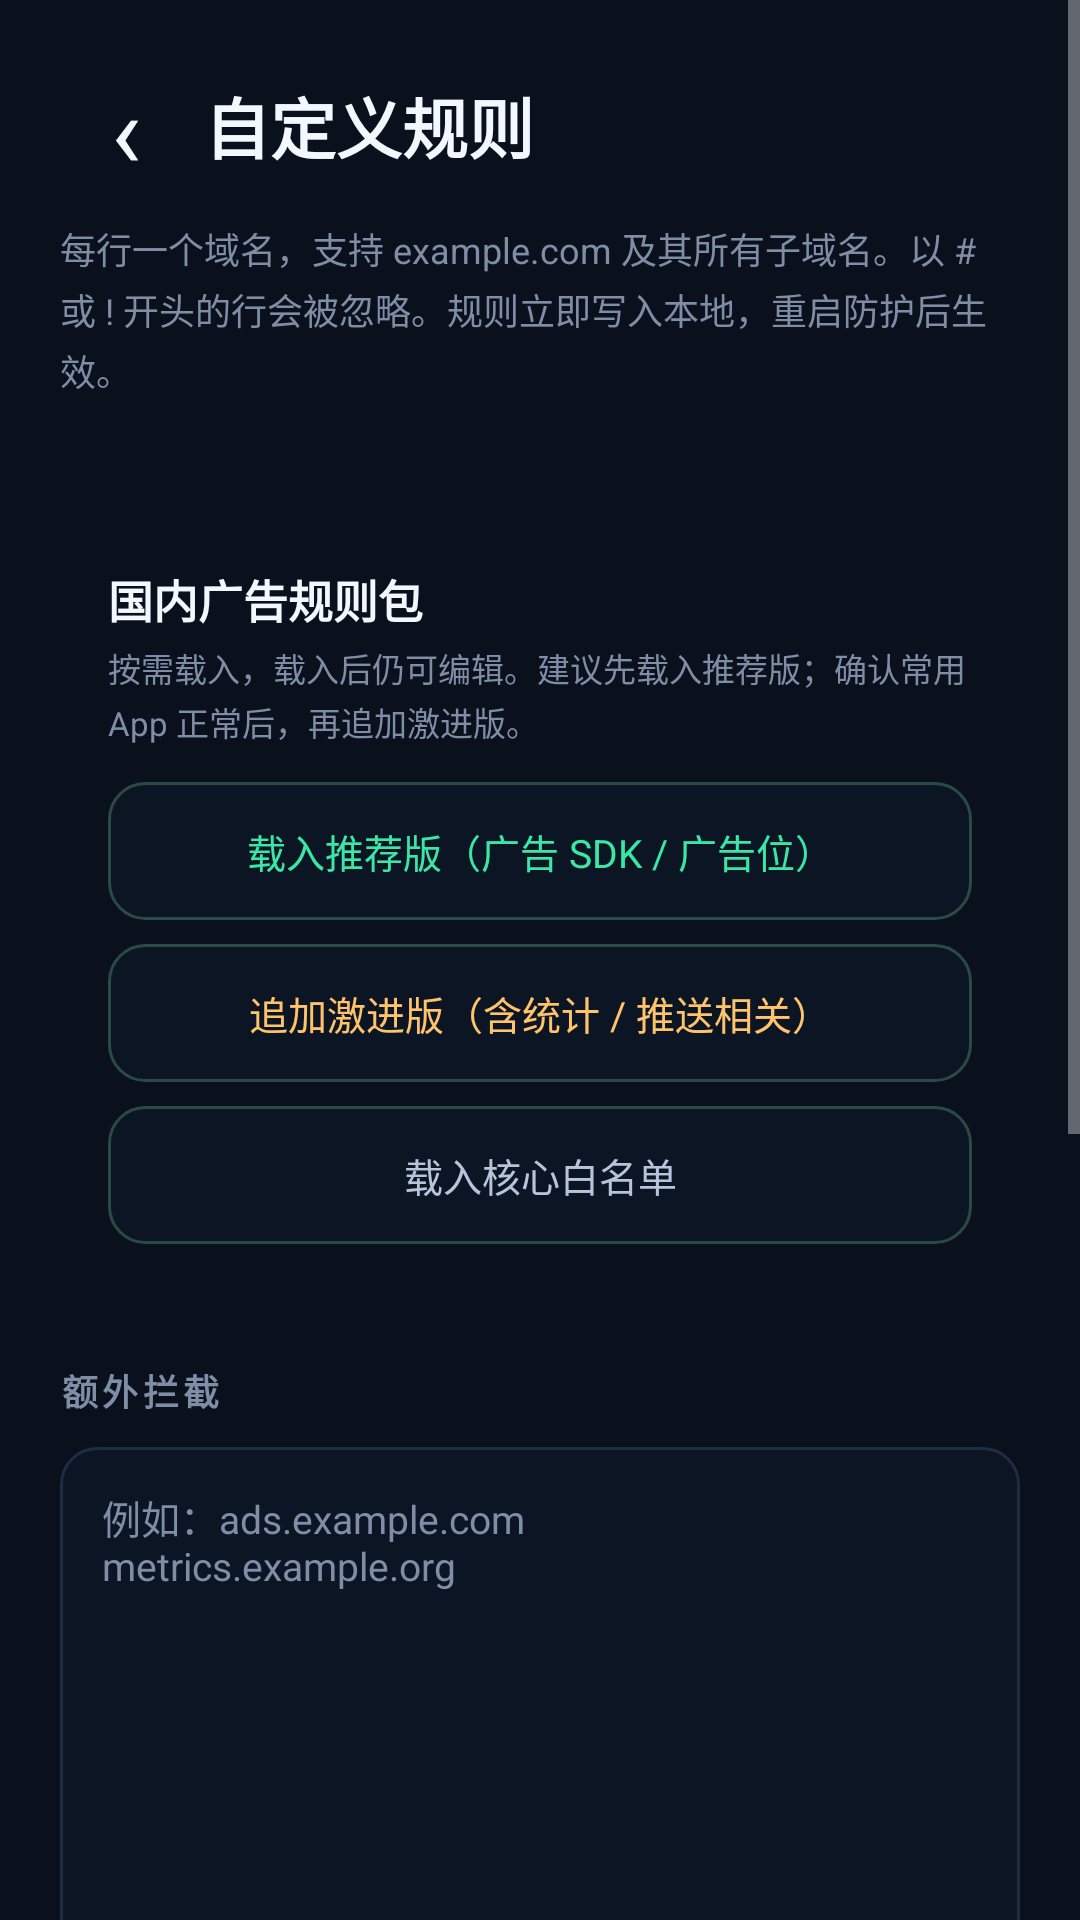

The Android layout XML behind this screen, and the referenced resources:
<!-- AndroidManifest.xml: application theme Theme.AdSkip -->
<!-- res/layout/activity_rules.xml -->
<?xml version="1.0" encoding="utf-8"?>
<ScrollView xmlns:android="http://schemas.android.com/apk/res/android"
    android:layout_width="match_parent"
    android:layout_height="match_parent"
    android:background="@color/bg"
    android:clipToPadding="false"
    android:fillViewport="true"
    android:fitsSystemWindows="true">

    <LinearLayout
        android:layout_width="match_parent"
        android:layout_height="wrap_content"
        android:orientation="vertical"
        android:paddingStart="20dp"
        android:paddingTop="20dp"
        android:paddingEnd="20dp"
        android:paddingBottom="28dp">

        <LinearLayout
            android:layout_width="match_parent"
            android:layout_height="wrap_content"
            android:gravity="center_vertical"
            android:orientation="horizontal">

            <TextView
                android:id="@+id/backButton"
                android:layout_width="44dp"
                android:layout_height="44dp"
                android:background="?android:attr/selectableItemBackgroundBorderless"
                android:contentDescription="@string/rules_back"
                android:gravity="center"
                android:text="‹"
                android:textColor="@color/text"
                android:textSize="34sp" />

            <TextView
                android:layout_width="0dp"
                android:layout_height="wrap_content"
                android:layout_marginStart="4dp"
                android:layout_weight="1"
                android:text="@string/rules_title"
                android:textColor="@color/text"
                android:textSize="22sp"
                android:textStyle="bold" />
        </LinearLayout>

        <TextView
            android:layout_width="match_parent"
            android:layout_height="wrap_content"
            android:layout_marginTop="10dp"
            android:lineSpacingExtra="3dp"
            android:text="@string/rules_desc"
            android:textColor="@color/muted"
            android:textSize="12sp" />

        <TextView
            android:id="@+id/rulesCount"
            android:layout_width="match_parent"
            android:layout_height="wrap_content"
            android:layout_marginTop="10dp"
            android:textColor="@color/accent"
            android:textSize="11sp" />

        <LinearLayout
            android:layout_width="match_parent"
            android:layout_height="wrap_content"
            android:layout_marginTop="16dp"
            android:background="@drawable/bg_card"
            android:orientation="vertical"
            android:padding="16dp">

            <TextView
                android:layout_width="wrap_content"
                android:layout_height="wrap_content"
                android:text="@string/rules_packs_title"
                android:textColor="@color/text"
                android:textSize="15sp"
                android:textStyle="bold" />

            <TextView
                android:layout_width="match_parent"
                android:layout_height="wrap_content"
                android:layout_marginTop="4dp"
                android:lineSpacingExtra="2dp"
                android:text="@string/rules_packs_desc"
                android:textColor="@color/muted"
                android:textSize="11sp" />

            <Button
                android:id="@+id/loadRecommended"
                android:layout_width="match_parent"
                android:layout_height="46dp"
                android:layout_marginTop="12dp"
                android:background="@drawable/bg_secondary"
                android:elevation="0dp"
                android:stateListAnimator="@null"
                android:text="@string/rules_load_recommended"
                android:textAllCaps="false"
                android:textColor="@color/accent"
                android:textSize="13sp" />

            <Button
                android:id="@+id/loadAggressive"
                android:layout_width="match_parent"
                android:layout_height="46dp"
                android:layout_marginTop="8dp"
                android:background="@drawable/bg_secondary"
                android:elevation="0dp"
                android:stateListAnimator="@null"
                android:text="@string/rules_load_aggressive"
                android:textAllCaps="false"
                android:textColor="@color/warning"
                android:textSize="13sp" />

            <Button
                android:id="@+id/loadAllowlist"
                android:layout_width="match_parent"
                android:layout_height="46dp"
                android:layout_marginTop="8dp"
                android:background="@drawable/bg_secondary"
                android:elevation="0dp"
                android:stateListAnimator="@null"
                android:text="@string/rules_load_allowlist"
                android:textAllCaps="false"
                android:textColor="@color/text_secondary"
                android:textSize="13sp" />
        </LinearLayout>

        <TextView style="@style/AdSkip.SectionLabel" android:text="@string/rules_block_label" />

        <EditText
            android:id="@+id/blockRules"
            android:layout_width="match_parent"
            android:layout_height="190dp"
            android:background="@drawable/bg_input"
            android:gravity="top|start"
            android:hint="@string/rules_block_hint"
            android:importantForAutofill="no"
            android:inputType="textMultiLine|textNoSuggestions"
            android:padding="14dp"
            android:scrollbars="vertical"
            android:textColor="@color/text"
            android:textColorHint="@color/muted"
            android:textSize="13sp"
            android:typeface="monospace" />

        <Button
            android:id="@+id/importBlock"
            android:layout_width="match_parent"
            android:layout_height="44dp"
            android:layout_marginTop="8dp"
            android:background="@drawable/bg_secondary"
            android:elevation="0dp"
            android:stateListAnimator="@null"
            android:text="@string/rules_import_block"
            android:textAllCaps="false"
            android:textColor="@color/accent"
            android:textSize="12sp" />

        <TextView style="@style/AdSkip.SectionLabel" android:text="@string/rules_allow_label" />

        <EditText
            android:id="@+id/allowRules"
            android:layout_width="match_parent"
            android:layout_height="150dp"
            android:background="@drawable/bg_input"
            android:gravity="top|start"
            android:hint="@string/rules_allow_hint"
            android:importantForAutofill="no"
            android:inputType="textMultiLine|textNoSuggestions"
            android:padding="14dp"
            android:scrollbars="vertical"
            android:textColor="@color/text"
            android:textColorHint="@color/muted"
            android:textSize="13sp"
            android:typeface="monospace" />

        <Button
            android:id="@+id/importAllow"
            android:layout_width="match_parent"
            android:layout_height="44dp"
            android:layout_marginTop="8dp"
            android:background="@drawable/bg_secondary"
            android:elevation="0dp"
            android:stateListAnimator="@null"
            android:text="@string/rules_import_allow"
            android:textAllCaps="false"
            android:textColor="@color/text_secondary"
            android:textSize="12sp" />

        <Button
            android:id="@+id/saveRules"
            android:layout_width="match_parent"
            android:layout_height="54dp"
            android:layout_marginTop="24dp"
            android:background="@drawable/bg_primary"
            android:elevation="0dp"
            android:stateListAnimator="@null"
            android:text="@string/rules_save"
            android:textAllCaps="false"
            android:textColor="#06141C"
            android:textSize="15sp"
            android:textStyle="bold" />
    </LinearLayout>
</ScrollView>
<!-- resources referenced by this layout -->
<resources>
  <color name="accent">#38E8A4</color>
  <color name="bg">#0A101C</color>
  <color name="muted">#7F8DA6</color>
  <color name="text">#F3F7FF</color>
  <color name="text_secondary">#B7C4DA</color>
  <color name="warning">#FFC46B</color>
  <!-- drawable bg_input (drawable) -->
  <?xml version="1.0" encoding="utf-8"?>
  <shape xmlns:android="http://schemas.android.com/apk/res/android" android:shape="rectangle">
      <solid android:color="@color/input" />
      <stroke android:width="1dp" android:color="@color/card_stroke" />
      <corners android:radius="12dp" />
  </shape>
  <!-- drawable bg_primary (drawable) -->
  <?xml version="1.0" encoding="utf-8"?>
  <ripple xmlns:android="http://schemas.android.com/apk/res/android" android:color="@color/ripple">
      <item>
          <shape android:shape="rectangle">
              <gradient
                  android:angle="0"
                  android:endColor="#2BB8FF"
                  android:startColor="#3BE8A4"
                  android:type="linear" />
              <corners android:radius="16dp" />
          </shape>
      </item>
  </ripple>
  <!-- drawable bg_secondary (drawable) -->
  <?xml version="1.0" encoding="utf-8"?>
  <ripple xmlns:android="http://schemas.android.com/apk/res/android" android:color="@color/ripple">
      <item>
          <shape android:shape="rectangle">
              <solid android:color="@color/input" />
              <stroke android:width="1dp" android:color="#2A4A44" />
              <corners android:radius="12dp" />
          </shape>
      </item>
  </ripple>
  <string name="rules_allow_hint">例如：api.example.com\n更新域名或支付域名建议加入白名单</string>
  <string name="rules_allow_label">白名单（优先于拦截）</string>
  <string name="rules_back">返回</string>
  <string name="rules_block_hint">例如：ads.example.com\nmetrics.example.org</string>
  <string name="rules_block_label">额外拦截</string>
  <string name="rules_desc">每行一个域名，支持 example.com 及其所有子域名。以 # 或 ! 开头的行会被忽略。规则立即写入本地，重启防护后生效。</string>
  <string name="rules_import_allow">从文件导入白名单</string>
  <string name="rules_import_block">从文件导入拦截规则</string>
  <string name="rules_load_aggressive">追加激进版（含统计 / 推送相关）</string>
  <string name="rules_load_allowlist">载入核心白名单</string>
  <string name="rules_load_recommended">载入推荐版（广告 SDK / 广告位）</string>
  <string name="rules_packs_desc">按需载入，载入后仍可编辑。建议先载入推荐版；确认常用 App 正常后，再追加激进版。</string>
  <string name="rules_packs_title">国内广告规则包</string>
  <string name="rules_save">保存规则</string>
  <string name="rules_title">自定义规则</string>
  <style name="AdSkip.SectionLabel">
          <item name="android:layout_width">match_parent</item>
          <item name="android:layout_height">wrap_content</item>
          <item name="android:layout_marginTop">24dp</item>
          <item name="android:layout_marginBottom">10dp</item>
          <item name="android:textColor">@color/muted</item>
          <item name="android:textSize">12sp</item>
          <item name="android:textStyle">bold</item>
          <item name="android:letterSpacing">0.12</item>
          <item name="android:textAllCaps">true</item>
      </style>
  <style name="Theme.AdSkip" parent="@android:style/Theme.Material.NoActionBar">
          <item name="android:windowBackground">@color/bg</item>
          <item name="android:colorAccent">@color/accent</item>
          <item name="android:colorPrimary">@color/accent</item>
          <item name="android:colorPrimaryDark">@color/bg</item>
          <item name="android:statusBarColor">@color/bg</item>
          <item name="android:navigationBarColor">@color/bg</item>
          <item name="android:windowLightStatusBar">false</item>
          <item name="android:fontFamily">sans-serif</item>
          <item name="android:windowActionModeOverlay">true</item>
          <item name="android:windowNoTitle">true</item>
      </style>
  <color name="input">#0C1524</color>
  <color name="card_stroke">#1E2C44</color>
  <color name="ripple">#33FFFFFF</color>
</resources>
